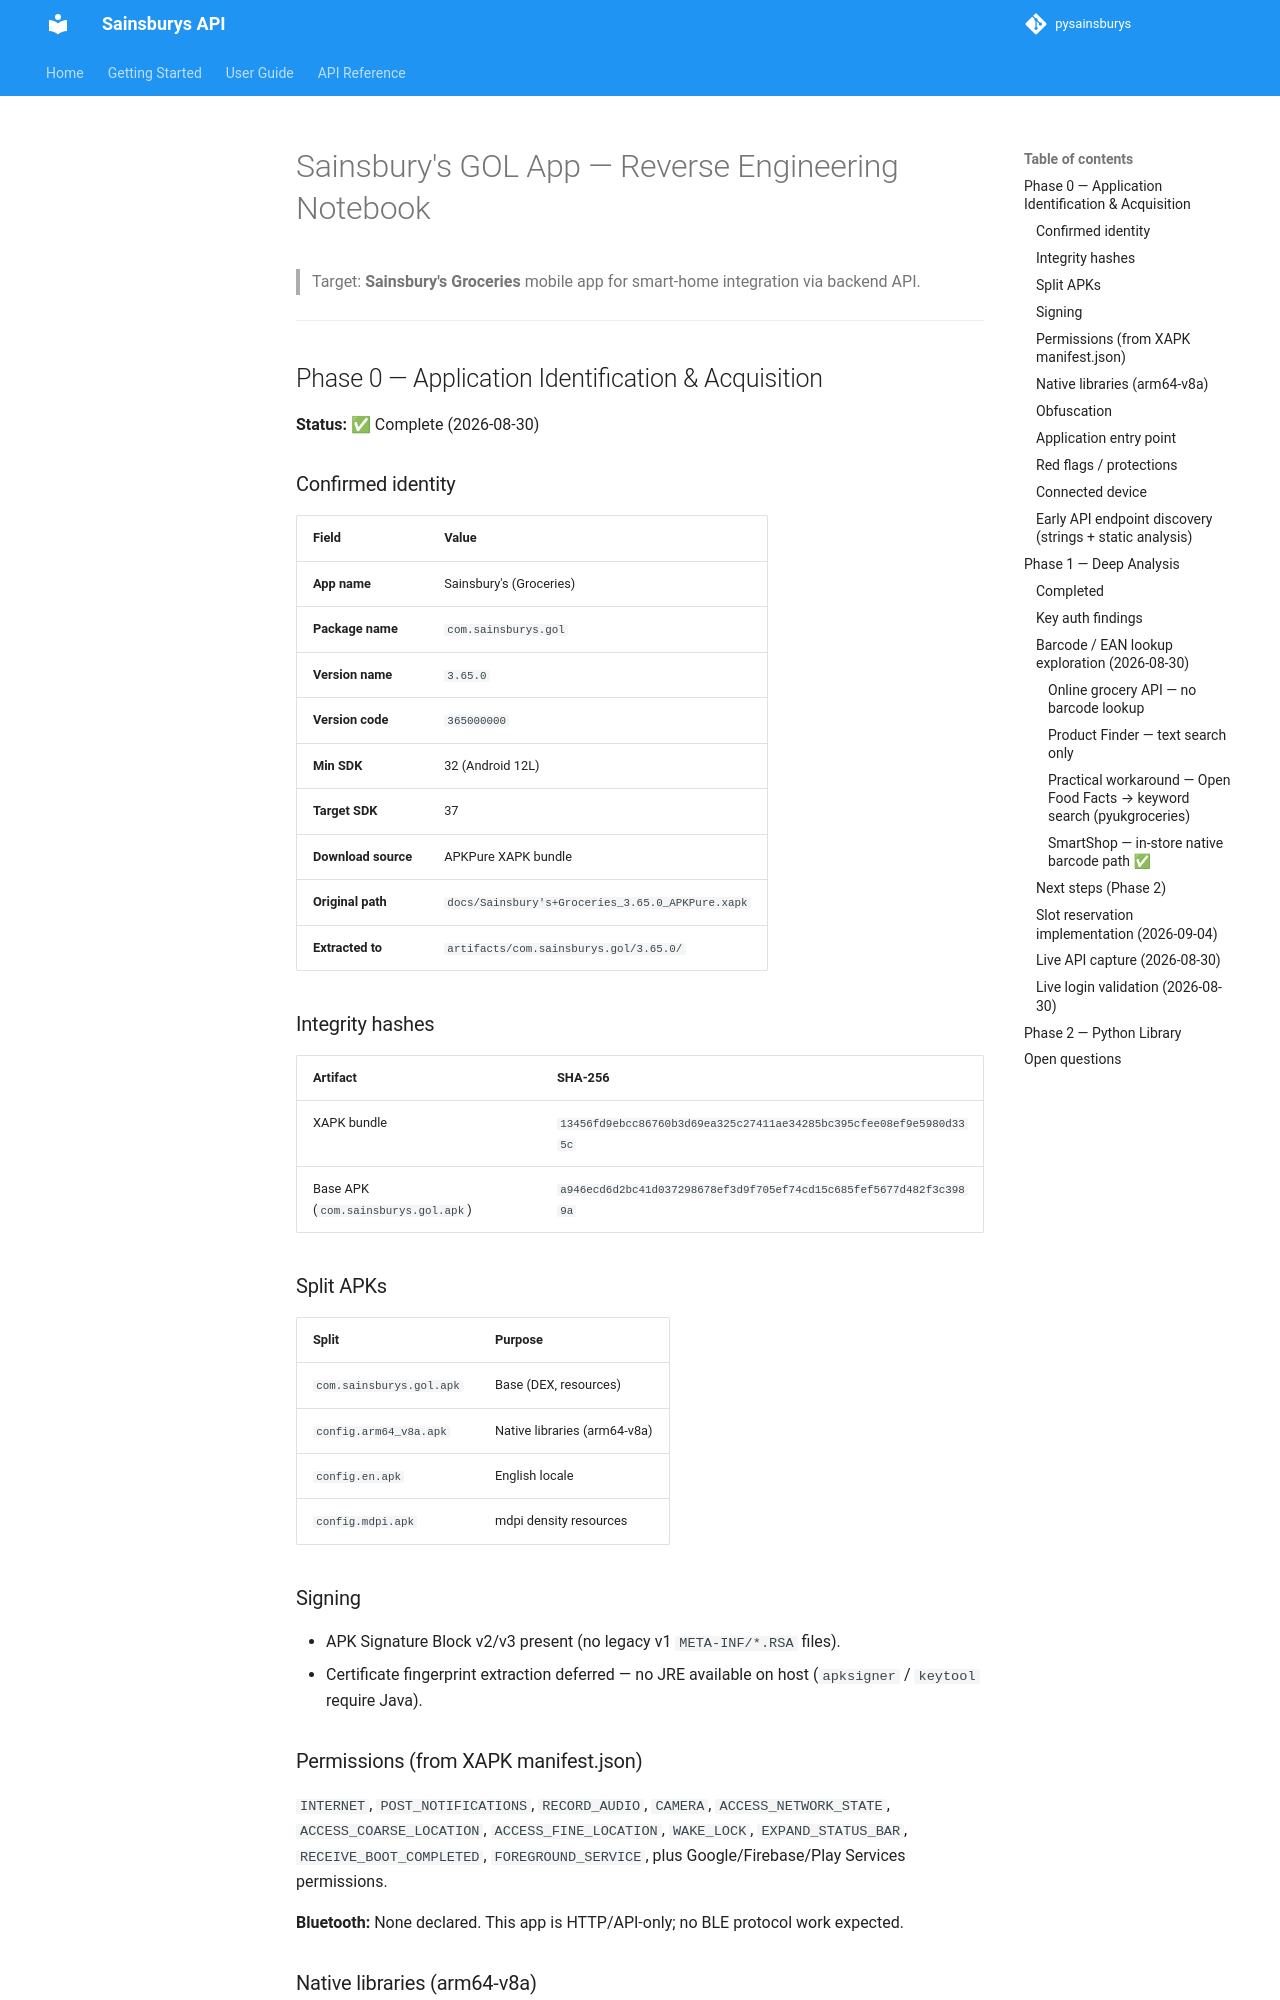

repository: pantherale0/pysainsburys · page: reverse-engineering/NOTEBOOK/index.html · generator: mkdocs

# Sainsbury's GOL App — Reverse Engineering Notebook

> Target: **Sainsbury's Groceries** mobile app for smart-home integration via backend API.

---

## Phase 0 — Application Identification & Acquisition

**Status:** ✅ Complete (2026-08-30)

### Confirmed identity

| Field | Value |
|---|---|
| **App name** | Sainsbury's (Groceries) |
| **Package name** | `com.sainsburys.gol` |
| **Version name** | `3.65.0` |
| **Version code** | `365000000` |
| **Min SDK** | 32 (Android 12L) |
| **Target SDK** | 37 |
| **Download source** | APKPure XAPK bundle |
| **Original path** | `docs/Sainsbury's+Groceries_3.65.0_APKPure.xapk` |
| **Extracted to** | `artifacts/com.sainsburys.gol/3.65.0/` |

### Integrity hashes

| Artifact | SHA-256 |
|---|---|
| XAPK bundle | `13456fd9ebcc86760b3d69ea325c27411ae34285bc395cfee08ef9e5980d335c` |
| Base APK (`com.sainsburys.gol.apk`) | `a946ecd6d2bc41d037298678ef3d9f705ef74cd15c685fef5677d482f3c3989a` |

### Split APKs

| Split | Purpose |
|---|---|
| `com.sainsburys.gol.apk` | Base (DEX, resources) |
| `config.arm64_v8a.apk` | Native libraries (arm64-v8a) |
| `config.en.apk` | English locale |
| `config.mdpi.apk` | mdpi density resources |

### Signing

- APK Signature Block v2/v3 present (no legacy v1 `META-INF/*.RSA` files).
- Certificate fingerprint extraction deferred — no JRE available on host (`apksigner` / `keytool` require Java).

### Permissions (from XAPK manifest.json)

`INTERNET`, `POST_NOTIFICATIONS`, `RECORD_AUDIO`, `CAMERA`, `ACCESS_NETWORK_STATE`, `ACCESS_COARSE_LOCATION`, `ACCESS_FINE_LOCATION`, `WAKE_LOCK`, `EXPAND_STATUS_BAR`, `RECEIVE_BOOT_COMPLETED`, `FOREGROUND_SERVICE`, plus Google/Firebase/Play Services permissions.

**Bluetooth:** None declared. This app is HTTP/API-only; no BLE protocol work expected.

### Native libraries (arm64-v8a)

| Library | Likely purpose |
|---|---|
| `libakamaibmp.so` | Akamai Bot Manager / BMP SDK |
| `libbarhopper_v3.so` | Google ML Kit barcode scanning |
| `libtoolChecker.so` | Root / tamper detection |
| `libimage_processing_util_jni.so` | Camera/image processing |
| `libandroidx.graphics.path.so` | AndroidX graphics |
| `libdatastore_shared_counter.so` | AndroidX DataStore |
| `libsurface_util_jni.so` | Camera surface utils |

### Obfuscation

- **Heavy R8 obfuscation** — most business logic lives under `defpackage/*` with short class names (`bbf`, `r51`, etc.).
- Sainsbury's UI/feature packages retain readable names under `com.sainsburys.gol.*` (438 Java files).
- 4 DEX files (~27 MB total decompiled to ~15,638 classes).
- jadx decompilation completed with 329 errors (typical for R8).
